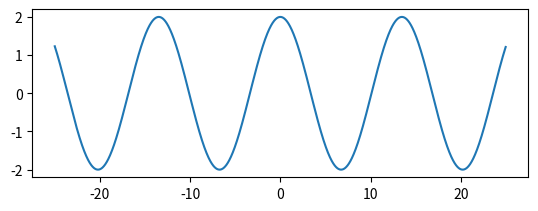

Here is the Python script that generated this plot: (Note: this script raises an exception after producing the figure.)
# -*- coding: utf-8 -*-
"""
Created on Wed Jun 29 15:36:46 2016

@author: osumageed
"""

from math import *
import matplotlib.pyplot as plt

def KS_disc(uL,uR,u,dx,dt):
    
    u0 = u[0]
    
    u[1] = (uL[0] + uR[0] - 2.0*u[0])/(dx**2)
    cv = (uL[0]**2 - uR[0]**2)/(4.0*dx)
    diffs = (sum(uL)+sum(uR) - 2*sum(u))/(dx**2)
    u[0] = u[0] - 0.5 * dt * (diffs + cv)
    
    
    u[1] = (uL[0] + uR[0] - 2.0*u[0])/(dx**2)
    cv = (uL[0]**2 - uR[0]**2)/(4.0*dx)
    diffs = (sum(uL)+sum(uR) - 2*sum(u))/(dx**2)
    u[0] = u0 - 0.5 * dt * (diffs + cv)
    
    return u

n = 2048
lx = 50.0
x = [lx/float(n)*float(k)-lx/2.0 for k in range(n)]
u1 = [2.0*cos(19.0*x[k]*pi/128.0) for k in range(n)]
u2 = [-361.0/8192.0*cos(19.0*x[k]*pi/128.0) for k in range(n)]

ulist = list()
for k in range(n):
    ulist.append([u1[k],u2[k]])
    
plt.subplot(211)
plt.plot(x,u1)
plt.hold()  
plt.subplot(212)
plt.plot(x,u2)
plt.hold()

dx = x[1]
dt = .005
ut = ulist
for k in range(20):
    ut[0][:] = KS_disc(ulist[n-1],ulist[1],ulist[0],dx,dt)
    for nm in range(1,n-1):
        ut[nm] = KS_disc(ulist[nm-1],ulist[nm+1],ulist[nm],dx,dt)
        
    ut[n-1][:] = KS_disc(ulist[n-2],ulist[0],ulist[n-1],dx,dt)
    
    ulist = ut
    plt.subplot(211)
    plt.plot(x,ulist[:][0])
    plt.subplot(212)
    plt.plot(x,ulist[:][1])
    g = int(raw_input("Enter 0 to break: "))
    if g == 0:
        break



